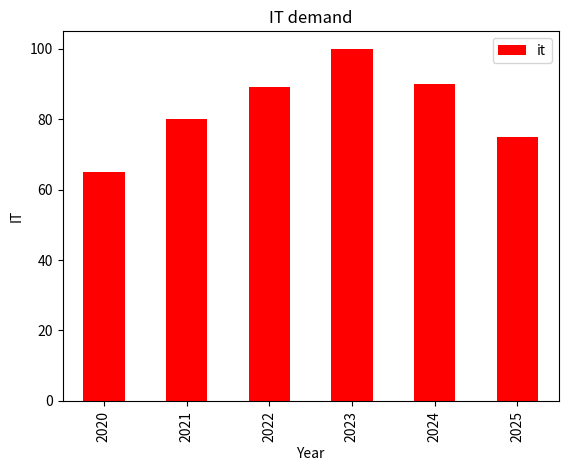

Generate this figure with matplotlib:
import matplotlib.pyplot as plt
import pandas as pd
data={'year':[2020,2021,2022,2023,2024,2025],
'it':[65,80,89,100,90,75]}
df=pd.DataFrame(data)
df.plot.bar(x='year',y=['it'], color='red')
plt.xlabel('Year')
plt.ylabel('IT')
plt.title('IT demand')
plt.show()
